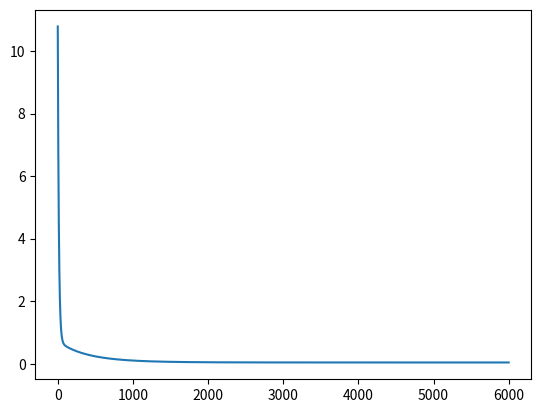

Generate this figure with matplotlib:

# coding: utf-8

# In[9]:


import numpy as np
import matplotlib.pyplot as plt
import pandas as pd


# In[10]:


# Create test data
# Create const variance
a, b, c, d = [4, 2, 5, 7]
num_arr = 100

# Create random values X1,X2,X3 and Y with Y = aX1 + bX2 + cX3 + dX4 with X4 of values is 1
X1, X2, X3, X4 = [np.random.rand(100), np.random.rand(100), np.random.rand(100), np.ones(100)]
Y = a* X1 + b*X2 + c*X3 + np.random.rand(100)* X4

# Import data into dataframe and transposing data
dataFrame = pd.DataFrame({
    'X1' : X1,
    'X2' : X2,
    'X3' : X3,
    'X4' : X4,
    'Y' : Y
})

dataFrame


# In[11]:


# Cai thien ham Training, su dung cong thuc nhan 2 matrix
# Rows number in Training Data
m = dataFrame.X1.count()
# Columns number in Training Data
n = len(dataFrame.columns) -1
# Learning_rate
learning_rate = 0.02
# Set random for theta
theta = np.random.rand(n)
# To save values of cost function each loop
cost_arr = []

def predict(datafrm, theta):
    col_start = 0
    col_end = 4
    # Get first 4 columns of table and transpose dimension
    get_trainData = datafrm.iloc[ : , col_start : col_end]
    return np.dot(theta, get_trainData.T)

def cost_update(datafrm, theta):
    yhat = predict(datafrm, theta)
    y = datafrm.Y
    return np.sum((yhat-y)**2)/(2*m)

y = dataFrame.Y

for i in range(6000):
    yhat_train = predict(dataFrame, theta)
    for x in range(n):
        theta[x] = theta[x] - learning_rate*np.sum((yhat_train-y)*dataFrame.iloc[ : , x])/m
    cost_arr.append(cost_update(dataFrame, theta))
    
cost_arr
plt.plot(cost_arr)


# In[12]:


theta

